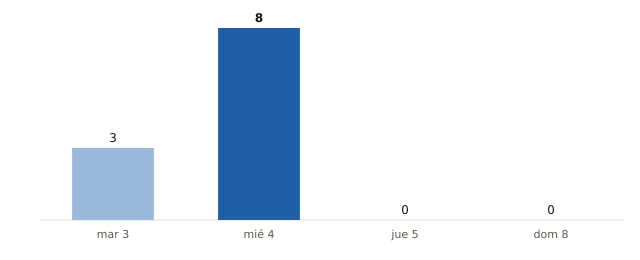

The data file committed next to this chart (first rows):
fecha, municipios_prob_90_o_mas
2026-11-03, 3
2026-11-04, 8
2026-11-05, 0
2026-11-08, 0
